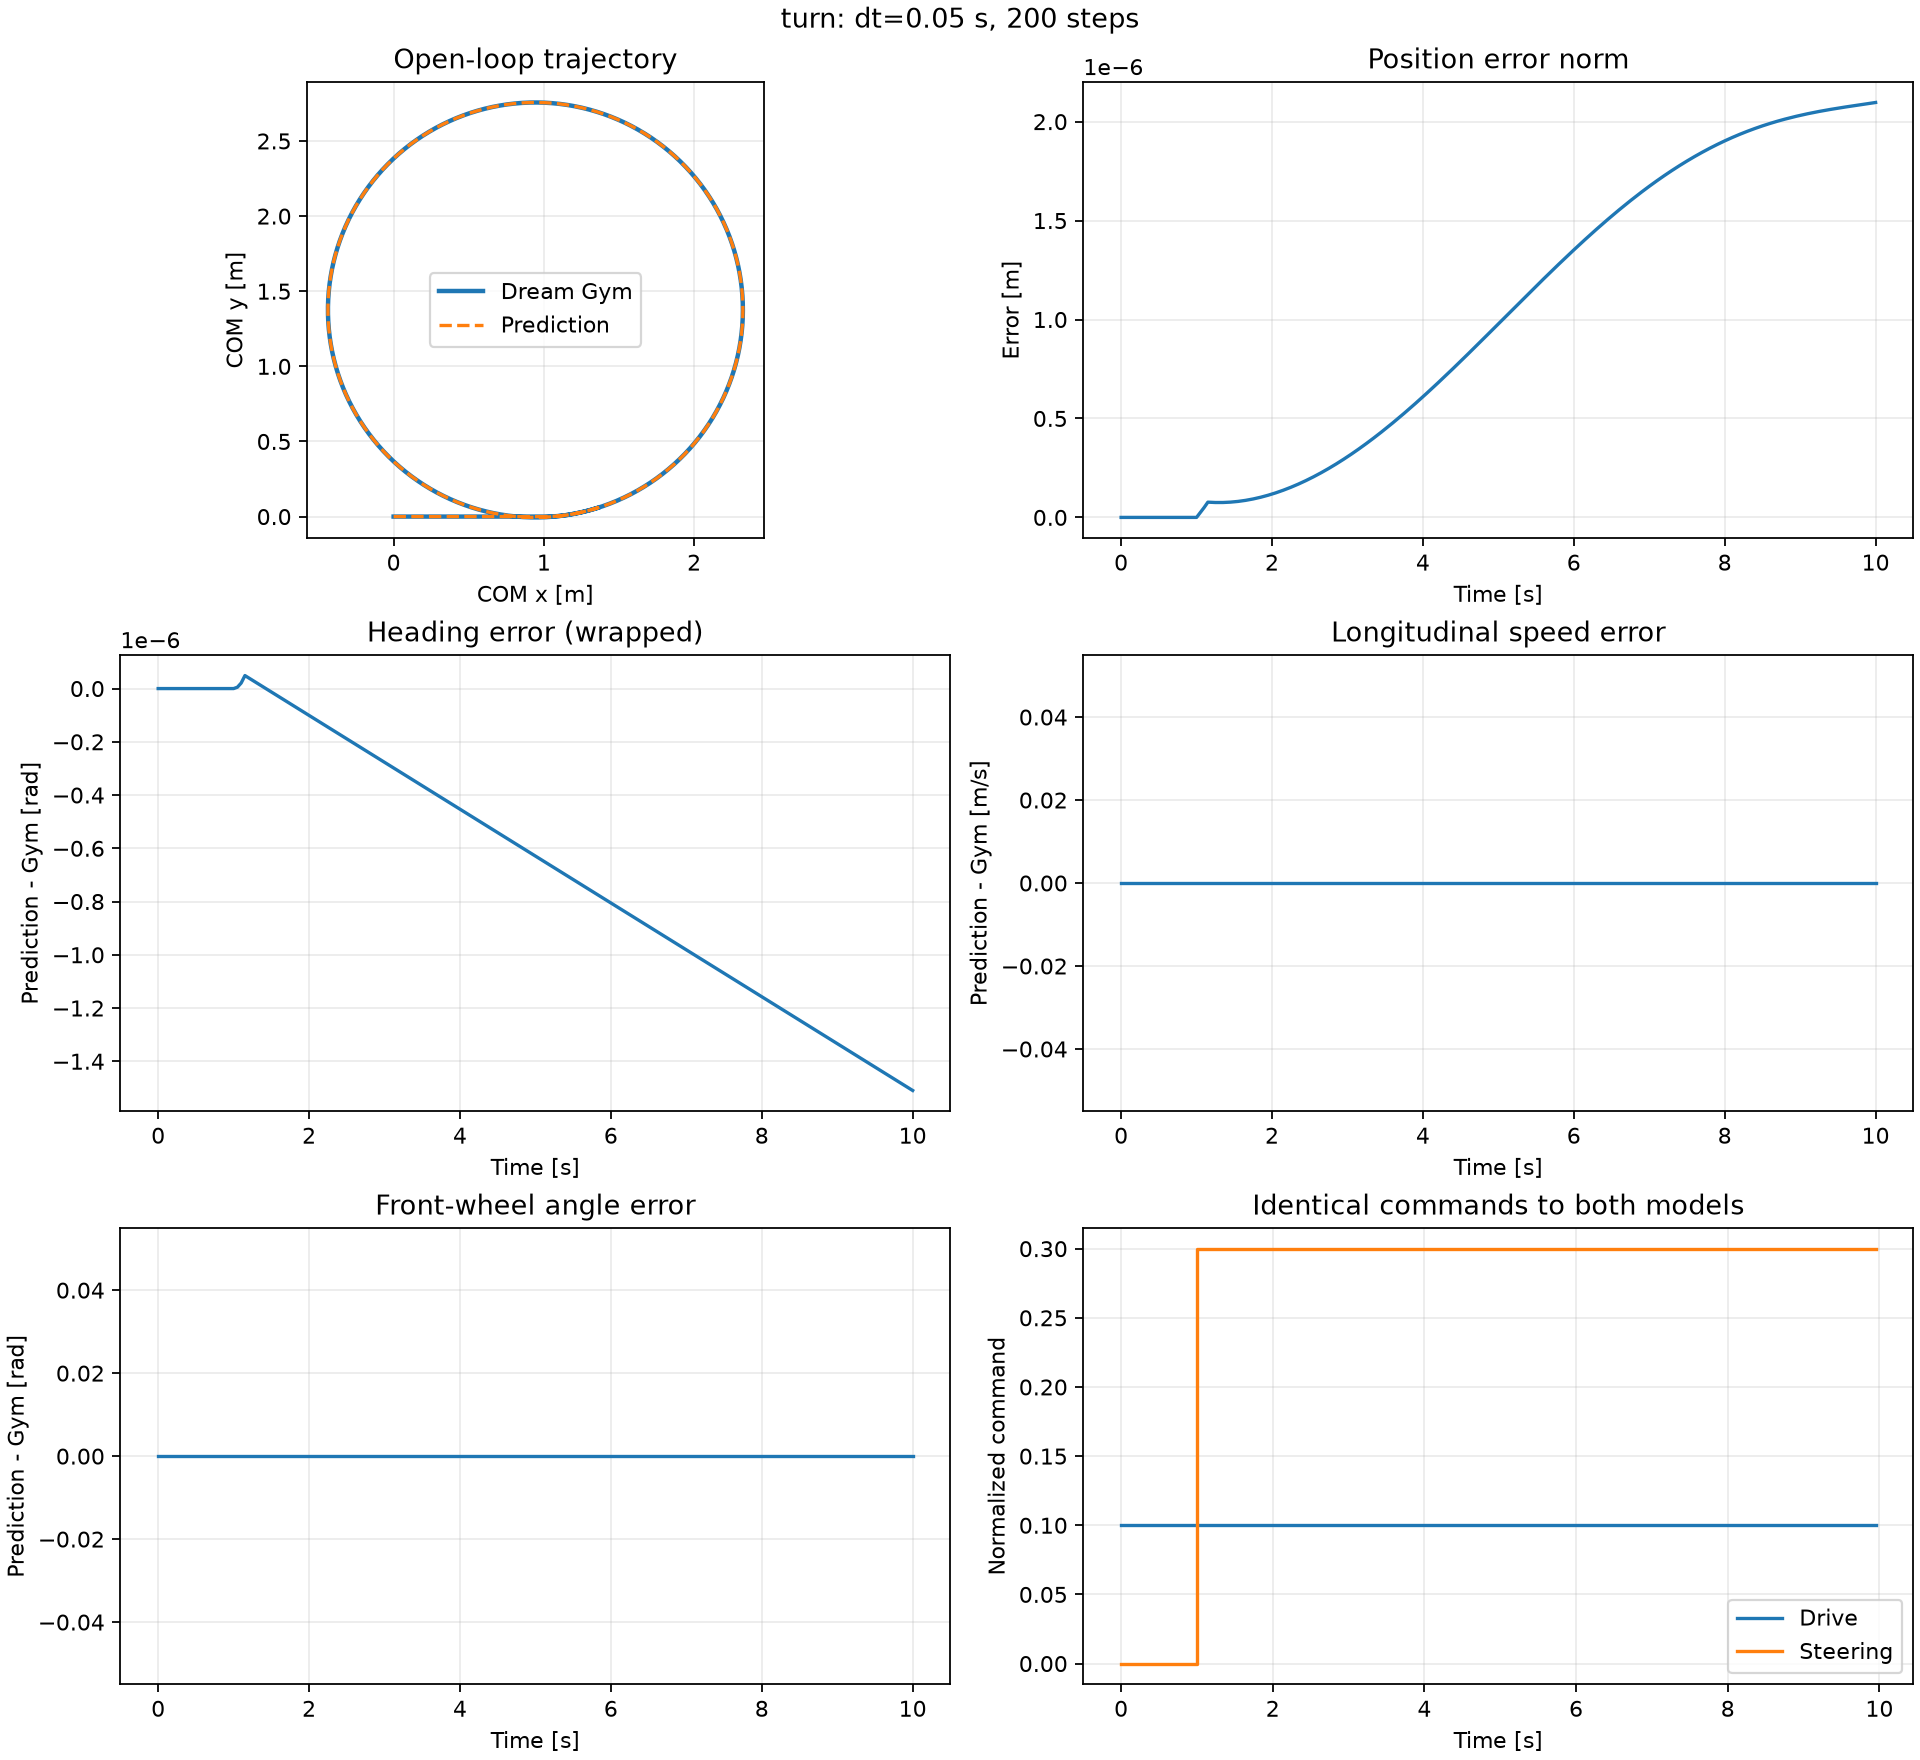

The data file committed next to this chart (first rows):
time_s, drive_for_next_step, steer_for_next_step, prediction_x_m, prediction_y_m, prediction_heading_rad, prediction_vx_mps, prediction_steering_rad, gym_x_m, gym_y_m, gym_heading_rad, gym_vx_mps, gym_steering_rad, error_x_m, error_y_m, error_heading_rad, error_vx_mps, error_steering_rad
0.0, 0.1, 0.0, 0.0, 0.0, 0.0, 1.0, 0.0, 0.0, 0.0, 0.0, 1.0, 0.0, 0.0, 0.0, 0.0, 0.0, 0.0
0.05, 0.1, 0.0, 0.05, 0.0, 0.0, 1, 0.0, 0.05, 0.0, 0.0, 1, 0.0, 6.938893903907228e-18, 0.0, 0.0, 0.0, 0.0
0.1, 0.1, 0.0, 0.1, 0.0, 0.0, 1, 0.0, 0.1, 0.0, 0.0, 1, 0.0, 0.0, 0.0, 0.0, 0.0, 0.0
0.15, 0.1, 0.0, 0.15, 0.0, 0.0, 1, 0.0, 0.15, 0.0, 0.0, 1, 0.0, 0.0, 0.0, 0.0, 0.0, 0.0
0.2, 0.1, 0.0, 0.2, 0.0, 0.0, 1, 0.0, 0.2, 0.0, 0.0, 1, 0.0, 0.0, 0.0, 0.0, 0.0, 0.0
0.25, 0.1, 0.0, 0.25, 0.0, 0.0, 1, 0.0, 0.25, 0.0, 0.0, 1, 0.0, 0.0, 0.0, 0.0, 0.0, 0.0
0.3, 0.1, 0.0, 0.3, 0.0, 0.0, 1, 0.0, 0.3, 0.0, 0.0, 1, 0.0, 0.0, 0.0, 0.0, 0.0, 0.0
0.35, 0.1, 0.0, 0.35, 0.0, 0.0, 1, 0.0, 0.35, 0.0, 0.0, 1, 0.0, 0.0, 0.0, 0.0, 0.0, 0.0
0.4, 0.1, 0.0, 0.4, 0.0, 0.0, 1, 0.0, 0.4, 0.0, 0.0, 1, 0.0, 0.0, 0.0, 0.0, 0.0, 0.0
0.45, 0.1, 0.0, 0.45, 0.0, 0.0, 1, 0.0, 0.45, 0.0, 0.0, 1, 0.0, 0.0, 0.0, 0.0, 0.0, 0.0
0.5, 0.1, 0.0, 0.5, 0.0, 0.0, 1, 0.0, 0.5, 0.0, 0.0, 1, 0.0, 0.0, 0.0, 0.0, 0.0, 0.0
0.55, 0.1, 0.0, 0.55, 0.0, 0.0, 1, 0.0, 0.55, 0.0, 0.0, 1, 0.0, 0.0, 0.0, 0.0, 0.0, 0.0
0.6, 0.1, 0.0, 0.6, 0.0, 0.0, 1, 0.0, 0.6, 0.0, 0.0, 1, 0.0, 0.0, 0.0, 0.0, 0.0, 0.0
0.65, 0.1, 0.0, 0.65, 0.0, 0.0, 1, 0.0, 0.65, 0.0, 0.0, 1, 0.0, 0.0, 0.0, 0.0, 0.0, 0.0
0.7, 0.1, 0.0, 0.7, 0.0, 0.0, 1, 0.0, 0.7, 0.0, 0.0, 1, 0.0, 0.0, 0.0, 0.0, 0.0, 0.0
0.75, 0.1, 0.0, 0.75, 0.0, 0.0, 1, 0.0, 0.75, 0.0, 0.0, 1, 0.0, 0.0, 0.0, 0.0, 0.0, 0.0
0.8, 0.1, 0.0, 0.8, 0.0, 0.0, 1, 0.0, 0.8, 0.0, 0.0, 1, 0.0, 0.0, 0.0, 0.0, 0.0, 0.0
0.85, 0.1, 0.0, 0.85, 0.0, 0.0, 1, 0.0, 0.85, 0.0, 0.0, 1, 0.0, 0.0, 0.0, 0.0, 0.0, 0.0
0.9, 0.1, 0.0, 0.9, 0.0, 0.0, 1, 0.0, 0.9, 0.0, 0.0, 1, 0.0, 0.0, 0.0, 0.0, 0.0, 0.0
0.95, 0.1, 0.0, 0.95, 0.0, 0.0, 1, 0.0, 0.95, 0.0, 0.0, 1, 0.0, 0.0, 0.0, 0.0, 0.0, 0.0
1.0, 0.1, 0.3, 1, 0.0, 0.0, 1, 0.0, 1, 0.0, 0.0, 1, 0.0, 0.0, 0.0, 0.0, 0.0, 0.0
1.05, 0.1, 0.3, 1.05, 0.0008854, 0.005956, 1, 0.07854, 1.05, 0.0008854, 0.005956, 1, 0.07854, 1.4282841576118699e-09, -2.4860303214462032e-08, 5.051571827507928e-09, 0.0, 0.0
1.1, 0.1, 0.3, 1.1, 0.00395, 0.0239, 1, 0.1571, 1.1, 0.00395, 0.0239, 1, 0.1571, 9.777604281779873e-09, -4.885445282175327e-08, 2.0745632552110482e-08, 0.0, 0.0
1.15, 0.1, 0.3, 1.15, 0.009823, 0.05405, 1, 0.2356, 1.15, 0.009823, 0.05405, 1, 0.2356, 2.7871344787655516e-08, -7.1830315154231e-08, 4.88007386723055e-08, 0.0, 0.0
1.2, 0.1, 0.3, 1.199, 0.01822, 0.09043, 1, 0.2356, 1.199, 0.01822, 0.09043, 1, 0.2356, 2.758372086297811e-08, -7.079067376042358e-08, 3.999553521705223e-08, 0.0, 0.0
1.25, 0.1, 0.3, 1.248, 0.02841, 0.1268, 1, 0.2356, 1.248, 0.02841, 0.1268, 1, 0.2356, 2.7348228126555796e-08, -7.019523901724556e-08, 3.119033178955455e-08, 0.0, 0.0
1.3, 0.1, 0.3, 1.297, 0.04039, 0.1632, 1, 0.2356, 1.297, 0.04039, 0.1632, 1, 0.2356, 2.719667668849013e-08, -7.003827071083712e-08, 2.2385128334301282e-08, 0.0, 0.0
1.35, 0.1, 0.3, 1.346, 0.05413, 0.1996, 1, 0.2356, 1.346, 0.05413, 0.1996, 1, 0.2356, 2.716050739870468e-08, -7.031230733062221e-08, 1.3579924879048022e-08, 0.0, 0.0
1.4, 0.1, 0.3, 1.393, 0.06962, 0.2359, 1, 0.2356, 1.393, 0.06962, 0.2359, 1, 0.2356, 2.7270709024307394e-08, -7.100818606720072e-08, 4.774721423794759e-09, 0.0, 0.0
1.45, 0.1, 0.3, 1.441, 0.08683, 0.2723, 1, 0.2356, 1.441, 0.08683, 0.2723, 1, 0.2356, 2.7557735871042155e-08, -7.211506655724342e-08, -4.030482003702929e-09, 0.0, 0.0
1.5, 0.1, 0.3, 1.487, 0.1058, 0.3087, 1, 0.2356, 1.487, 0.1058, 0.3087, 1, 0.2356, 2.8051427403141815e-08, -7.362045839620635e-08, -1.2835685458956192e-08, 0.0, 0.0
1.55, 0.1, 0.3, 1.533, 0.1264, 0.3451, 1, 0.2356, 1.533, 0.1264, 0.3451, 1, 0.2356, 2.878092897340423e-08, -7.551025221763652e-08, -2.1640888914209452e-08, 0.0, 0.0
1.6, 0.1, 0.3, 1.578, 0.1486, 0.3814, 1, 0.2356, 1.578, 0.1486, 0.3814, 1, 0.2356, 2.9774612997357508e-08, -7.776875440845821e-08, -3.044609236946272e-08, 0.0, 0.0
1.65, 0.1, 0.3, 1.622, 0.1725, 0.4178, 1, 0.2356, 1.622, 0.1725, 0.4178, 1, 0.2356, 3.106000345809434e-08, -8.037872531452273e-08, -3.925129582471598e-08, 0.0, 0.0
1.7, 0.1, 0.3, 1.665, 0.1979, 0.4542, 1, 0.2356, 1.665, 0.1979, 0.4542, 1, 0.2356, 3.266370107724015e-08, -8.332142092948303e-08, -4.805649922445809e-08, 0.0, 0.0
1.75, 0.1, 0.3, 1.708, 0.225, 0.4906, 1, 0.2356, 1.708, 0.225, 0.4906, 1, 0.2356, 3.4611310484322644e-08, -8.657663788658176e-08, -5.6861702624200205e-08, 0.0, 0.0
1.8, 0.1, 0.3, 1.749, 0.2535, 0.5269, 1, 0.2356, 1.749, 0.2535, 0.5269, 1, 0.2356, 3.69273700506767e-08, -9.012276180886403e-08, -6.566690613496461e-08, 0.0, 0.0
1.85, 0.1, 0.3, 1.789, 0.2835, 0.5633, 1, 0.2356, 1.789, 0.2836, 0.5633, 1, 0.2356, 3.963528305561681e-08, -9.393681876801452e-08, -7.447210959021788e-08, 0.0, 0.0
1.9, 0.1, 0.3, 1.828, 0.315, 0.5997, 1, 0.2356, 1.828, 0.315, 0.5997, 1, 0.2356, 4.275725196123403e-08, -9.79945298795748e-08, -8.327731304547115e-08, 0.0, 0.0
1.95, 0.1, 0.3, 1.866, 0.3479, 0.6361, 1, 0.2356, 1.866, 0.3479, 0.6361, 1, 0.2356, 4.631421512968359e-08, -1.0227036889576269e-07, -9.208251650072441e-08, 0.0, 0.0
2.0, 0.1, 0.3, 1.903, 0.3821, 0.6724, 1, 0.2356, 1.903, 0.3821, 0.6724, 1, 0.2356, 5.03257855388739e-08, -1.0673762257384922e-07, -1.0088771995597767e-07, 0.0, 0.0
2.05, 0.1, 0.3, 1.939, 0.4177, 0.7088, 1, 0.2356, 1.939, 0.4177, 0.7088, 1, 0.2356, 5.481019282882471e-08, -1.1136845395887107e-07, -1.0969292341123092e-07, 0.0, 0.0
2.1, 0.1, 0.3, 1.973, 0.4545, 0.7452, 1, 0.2356, 1.973, 0.4545, 0.7452, 1, 0.2356, 5.978422801256045e-08, -1.1613396827536704e-07, -1.184981268664842e-07, 0.0, 0.0
2.15, 0.1, 0.3, 2.006, 0.4925, 0.7816, 1, 0.2356, 2.006, 0.4925, 0.7816, 1, 0.2356, 6.526319173971729e-08, -1.2100428103956062e-07, -1.2730333021071516e-07, 0.0, 0.0
2.2, 0.1, 0.3, 2.037, 0.5317, 0.8179, 1, 0.2356, 2.037, 0.5317, 0.8179, 1, 0.2356, 7.126084433650703e-08, -1.259485890026113e-07, -1.3610853355494612e-07, 0.0, 0.0
2.25, 0.1, 0.3, 2.067, 0.5721, 0.8543, 1, 0.2356, 2.067, 0.5721, 0.8543, 1, 0.2356, 7.778935984248392e-08, -1.3093524320328953e-07, -1.4491373701019938e-07, 0.0, 0.0
2.3, 0.1, 0.3, 2.095, 0.6134, 0.8907, 1, 0.2356, 2.095, 0.6134, 0.8907, 1, 0.2356, 8.485928360002504e-08, -1.3593182379700863e-07, -1.5371894046545265e-07, 0.0, 0.0
2.35, 0.1, 0.3, 2.122, 0.6558, 0.9271, 1, 0.2356, 2.122, 0.6558, 0.9271, 1, 0.2356, 9.24794929524353e-08, -1.4090521727183614e-07, -1.625241438096836e-07, 0.0, 0.0
2.4, 0.1, 0.3, 2.148, 0.6992, 0.9634, 1, 0.2356, 2.148, 0.6992, 0.9634, 1, 0.2356, 1.006571612727214e-07, -1.4582169527432853e-07, -1.7132934726493687e-07, 0.0, 0.0
2.45, 0.1, 0.3, 2.172, 0.7434, 0.9998, 1, 0.2356, 2.172, 0.7434, 0.9998, 1, 0.2356, 1.0939772598916875e-07, -1.5064699543376747e-07, -1.8013455072019013e-07, 0.0, 0.0
2.5, 0.1, 0.3, 2.194, 0.7885, 1.036, 1, 0.2356, 2.194, 0.7885, 1.036, 1, 0.2356, 1.1870485883136439e-07, -1.5534640274150746e-07, -1.8893975406442112e-07, 0.0, 0.0
2.55, 0.1, 0.3, 2.214, 0.8343, 1.073, 1, 0.2356, 2.214, 0.8343, 1.073, 1, 0.2356, 1.285804427375581e-07, -1.5988483370588114e-07, -1.9774495751967436e-07, 0.0, 0.0
2.6, 0.1, 0.3, 2.233, 0.8809, 1.109, 1, 0.2356, 2.233, 0.8809, 1.109, 1, 0.2356, 1.390245483179342e-07, -1.6422692061812683e-07, -2.0655016097492762e-07, 0.0, 0.0
2.65, 0.1, 0.3, 2.25, 0.9281, 1.145, 1, 0.2356, 2.25, 0.9281, 1.145, 1, 0.2356, 1.5003541742331095e-07, -1.6833709692853915e-07, -2.1535536443018088e-07, 0.0, 0.0
2.7, 0.1, 0.3, 2.266, 0.9759, 1.182, 1, 0.2356, 2.266, 0.9759, 1.182, 1, 0.2356, 1.6160945071064248e-07, -1.7217968439897646e-07, -2.2416056788543415e-07, 0.0, 0.0
2.75, 0.1, 0.3, 2.279, 1.024, 1.218, 1, 0.2356, 2.279, 1.024, 1.218, 1, 0.2356, 1.7374119520852105e-07, -1.7571897981127904e-07, -2.3296577134068738e-07, 0.0, 0.0
2.8, 0.1, 0.3, 2.291, 1.073, 1.254, 1, 0.2356, 2.291, 1.073, 1.254, 1, 0.2356, 1.8642334076446332e-07, -1.7891934289693268e-07, -2.417709747959407e-07, 0.0, 0.0
2.85, 0.1, 0.3, 2.301, 1.122, 1.291, 1, 0.2356, 2.301, 1.122, 1.291, 1, 0.2356, 1.996467173803751e-07, -1.817452843777545e-07, -2.5057617825119394e-07, 0.0, 0.0
2.9, 0.1, 0.3, 2.309, 1.172, 1.327, 1, 0.2356, 2.309, 1.172, 1.327, 1, 0.2356, 2.1340029743299738e-07, -1.8416155422862346e-07, -2.593813817064472e-07, 0.0, 0.0
2.95, 0.1, 0.3, 2.316, 1.222, 1.364, 1, 0.2356, 2.316, 1.222, 1.364, 1, 0.2356, 2.2767120100297689e-07, -1.8613323016225536e-07, -2.6818658516170046e-07, 0.0, 0.0
... 141 more rows
